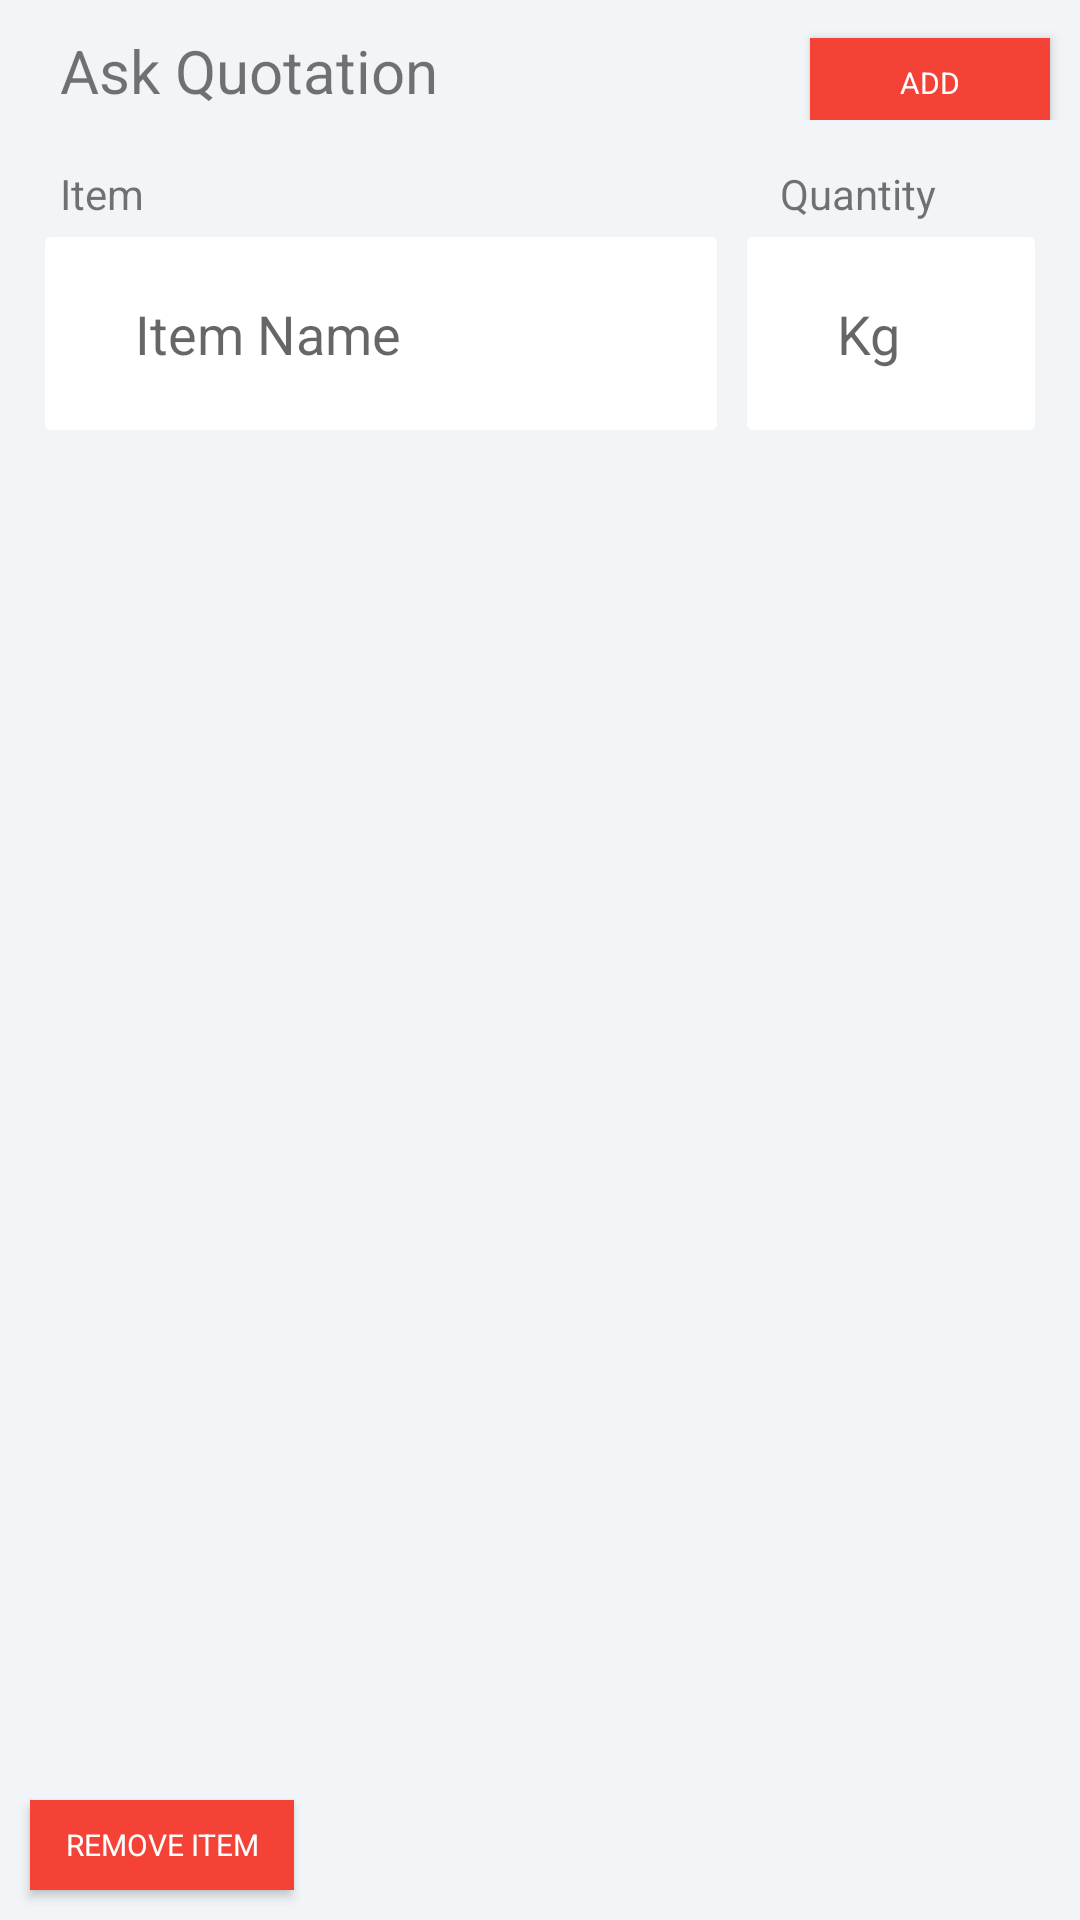

Layout XML and referenced resources for this Android screen:
<!-- AndroidManifest.xml: application theme MyMaterialTheme -->
<!-- res/layout/fragment_quote.xml -->
<?xml version="1.0" encoding="utf-8"?>
<RelativeLayout xmlns:android="http://schemas.android.com/apk/res/android"
    android:layout_width="match_parent"
    android:layout_height="match_parent"
    android:background="@color/card_back">
<LinearLayout
    android:orientation="vertical" android:layout_width="match_parent"
    android:layout_height="match_parent">
<LinearLayout
    android:layout_width="match_parent"
    android:layout_height="wrap_content"
    android:orientation="horizontal"
    android:paddingBottom="5dp"
    android:layout_marginTop="10dp"
    android:weightSum="4">
    <TextView
        android:layout_width="match_parent"
        android:layout_height="wrap_content"
        android:text="Ask Quotation"
        android:textSize="20dp"
        android:layout_weight="1"
        android:layout_marginLeft="20dp"
        android:layout_centerHorizontal="true"/>
    <Button
        android:layout_width="match_parent"
        android:layout_height="30dp"
        android:id="@+id/bt_add"
        android:text="Add"
        android:layout_weight="3"
        android:textSize="10dp"
        android:layout_marginRight="10dp"
        android:background="@color/colorPrimary"
        android:textColor="@color/white"
        />

</LinearLayout>
    <LinearLayout
      android:layout_width="match_parent"
      android:layout_height="wrap_content"
      android:orientation="horizontal"
        android:layout_marginTop="10dp"
        android:paddingLeft="20dp"
        android:paddingRight="20dp">
      <TextView
          android:layout_width="match_parent"
          android:layout_height="wrap_content"
          android:text="Item"
          android:layout_weight="1"/>
      <TextView
          android:layout_width="match_parent"
          android:layout_height="wrap_content"
          android:text="Quantity"
          android:layout_weight="3"/>
  </LinearLayout>

    <ScrollView
        android:layout_width="match_parent"
        android:layout_height="wrap_content">
    <LinearLayout
        android:layout_width="match_parent"
        android:layout_height="wrap_content"
        android:id="@+id/layout_container"
        android:orientation="vertical"
        android:paddingLeft="10dp"
        android:paddingRight="10dp">
        <include layout="@layout/quote_card"/>

    </LinearLayout>
    </ScrollView>
</LinearLayout>
    <Button
        android:layout_width="wrap_content"
        android:layout_height="30dp"
        android:id="@+id/bt_remove"
        android:text="Remove Item"
        android:textSize="10dp"
        android:background="@color/colorPrimary"
        android:textColor="@color/white"
        android:layout_alignParentLeft="true"
        android:layout_alignParentBottom="true"
        android:layout_marginBottom="10dp"
        android:layout_marginLeft="10dp"
        />

</RelativeLayout>
<!-- res/layout/quote_card.xml (included above) -->
<?xml version="1.0" encoding="utf-8"?>
<LinearLayout xmlns:android="http://schemas.android.com/apk/res/android"
    android:orientation="horizontal" android:layout_width="match_parent"
    android:layout_height="match_parent"
    android:weightSum="24"
    android:padding="5dp">

    <EditText
        android:layout_width="match_parent"
        android:layout_height="wrap_content"
        android:layout_weight="7"
        android:hint="Item Name"
        android:layout_marginRight="10dp"
        android:background="@drawable/rectangle_card"/>
    <EditText
        android:layout_width="match_parent"
        android:layout_height="wrap_content"
        android:layout_weight="17"
        android:hint="Kg"
        android:inputType="number"
        android:maxLength="3"
        android:background="@drawable/rectangle_card"/>

</LinearLayout>
<!-- resources referenced by this layout -->
<resources>
  <color name="card_back">#f1f5f7</color>
  <color name="colorPrimary">#F44336</color>
  <color name="white">#fff</color>
  <!-- drawable rectangle_card (drawable) -->
  <?xml version="1.0" encoding="utf-8" ?>
  <shape xmlns:android="http://schemas.android.com/apk/res/android"
      android:thickness="0dp"
      android:shape="rectangle">
      <corners android:radius="2dp" />
      <solid android:color="@color/white"/>
      <padding android:left="30dp"
          android:right="30dp"
          android:top="20dp"
          android:bottom="20dp"/>
  </shape>
  <style name="MyMaterialTheme" parent="MyMaterialTheme.Base" />
  <style name="MyMaterialTheme.Base" parent="Theme.AppCompat.Light.NoActionBar">
          <item name="android:alertDialogStyle">@style/CustomAlertDialogStyle</item>
          <item name="windowActionBar">false</item>
          <item name="windowNoTitle">true</item>
          <item name="colorPrimary">@color/colorPrimary</item>
          <item name="colorPrimaryDark">@color/colorPrimaryDark</item>
          <item name="colorAccent">@color/colorAccent</item>
          <item name="android:actionBarPopupTheme" tools:targetApi="lollipop">
              @style/MyMaterialTheme.OverflowMenu
          </item>
      </style>
  <style name="CustomAlertDialogStyle">
          <item name="android:bottomBright">@color/transparent</item>
          <item name="android:bottomDark">@color/transparent</item>
          <item name="android:bottomMedium">@color/transparent</item>
          <item name="android:centerBright">@color/transparent</item>
          <item name="android:centerDark">@color/transparent</item>
          <item name="android:centerMedium">@color/transparent</item>
          <item name="android:fullBright">@color/transparent</item>
          <item name="android:fullDark">@color/transparent</item>
          <item name="android:topBright">@color/transparent</item>
          <item name="android:topDark">@color/transparent</item>
      </style>
  <color name="colorPrimaryDark">#D32F2F</color>
  <color name="colorAccent">#F44336</color>
  <style name="MyMaterialTheme.OverflowMenu" parent="Widget.AppCompat.PopupMenu.Overflow">
          
          <item name="overlapAnchor">false</item>
          <item name="android:dropDownVerticalOffset">?attr/actionBarSize</item>
      </style>
  <color name="transparent">#0000</color>
</resources>
